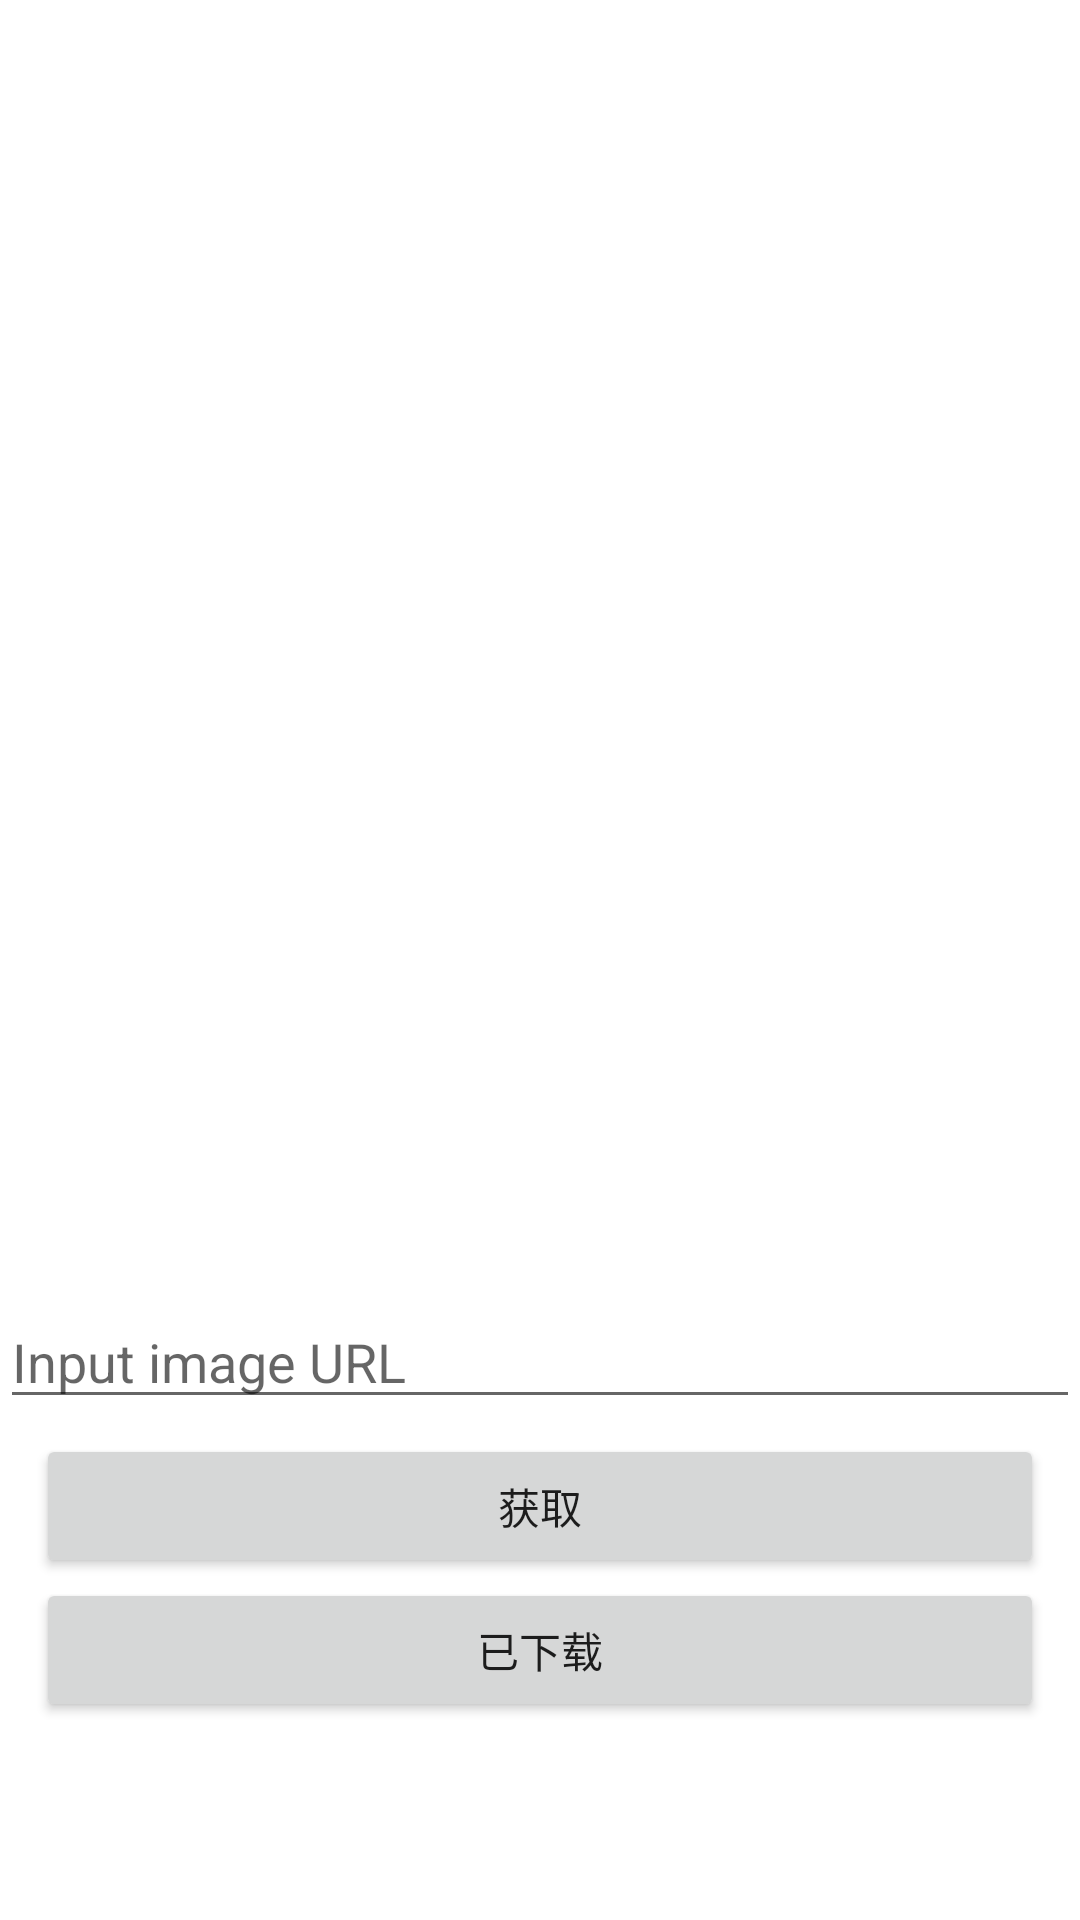

Write the Android layout XML for this screen, with the resource values it uses.
<!-- AndroidManifest.xml: application theme Theme.Photo -->
<!-- res/layout/activity_main.xml -->
<?xml version="1.0" encoding="utf-8"?>
<androidx.constraintlayout.widget.ConstraintLayout xmlns:android="http://schemas.android.com/apk/res/android"
    xmlns:app="http://schemas.android.com/apk/res-auto"
    xmlns:tools="http://schemas.android.com/tools"
    android:layout_width="match_parent"
    android:layout_height="match_parent"
    android:orientation="vertical">



    <ImageView
        android:id="@+id/p_w_picpathView"
        android:layout_width="match_parent"
        android:layout_height="0dp"
        app:layout_constraintVertical_weight="2"
        android:scaleType="centerCrop"
        app:layout_constraintEnd_toEndOf="parent"
        app:layout_constraintStart_toStartOf="parent"
        app:layout_constraintTop_toTopOf="parent"
        app:layout_constraintBottom_toTopOf="@id/bottom_layout"/>

    <androidx.constraintlayout.widget.ConstraintLayout
        android:id="@+id/bottom_layout"
        android:layout_width="match_parent"
        android:layout_height="0dp"
        app:layout_constraintBottom_toBottomOf="parent"
        app:layout_constraintEnd_toEndOf="parent"
        app:layout_constraintHorizontal_bias="0.0"
        app:layout_constraintStart_toStartOf="parent"
        app:layout_constraintTop_toBottomOf="@id/p_w_picpathView"
        app:layout_constraintVertical_weight="1">

        <EditText
            android:id="@+id/editText_url"
            android:layout_width="match_parent"
            android:layout_height="wrap_content"
            android:layout_marginTop="5dp"
            android:hint="Input image URL"
            app:layout_constraintTop_toTopOf="parent" />

        <Button
            android:id="@+id/button2"
            android:layout_width="match_parent"
            android:layout_height="wrap_content"
            android:layout_gravity="end"
            android:layout_marginHorizontal="12dp"
            android:text="已下载"
            app:layout_constraintBottom_toBottomOf="parent"
            app:layout_constraintStart_toStartOf="parent"
            app:layout_constraintTop_toBottomOf="@+id/button_get"
            app:layout_constraintVertical_bias="0.0" />

        <Button
            android:id="@+id/button_get"
            android:layout_width="match_parent"
            android:layout_height="wrap_content"
            android:layout_gravity="start"
            android:layout_marginHorizontal="12dp"
            android:layout_marginTop="5dp"
            android:text="获取"
            app:layout_constraintEnd_toEndOf="parent"
            app:layout_constraintHorizontal_bias="1.0"
            app:layout_constraintStart_toStartOf="parent"
            app:layout_constraintTop_toBottomOf="@+id/editText_url" />
    </androidx.constraintlayout.widget.ConstraintLayout>


</androidx.constraintlayout.widget.ConstraintLayout>
<!-- resources referenced by this layout -->
<resources>
  <style name="Theme.Photo" parent="Theme.MaterialComponents.DayNight.DarkActionBar">
          
          <item name="colorPrimary">@color/purple_500</item>
          <item name="colorPrimaryVariant">@color/purple_700</item>
          <item name="colorOnPrimary">@color/white</item>
          
          <item name="colorSecondary">@color/teal_200</item>
          <item name="colorSecondaryVariant">@color/teal_700</item>
          <item name="colorOnSecondary">@color/black</item>
          
          <item name="android:statusBarColor" tools:targetApi="l">?attr/colorPrimaryVariant</item>
          
      </style>
  <!-- not gathered from this repository: default colours our renderer supplied (Android Studio template values) -->
  <color name="purple_500">#FF6200EE</color>
  <color name="purple_700">#FF3700B3</color>
  <color name="teal_200">#FF03DAC5</color>
  <color name="teal_700">#FF018786</color>
  <color name="black">#FF000000</color>
  <color name="white">#FFFFFFFF</color>
</resources>
